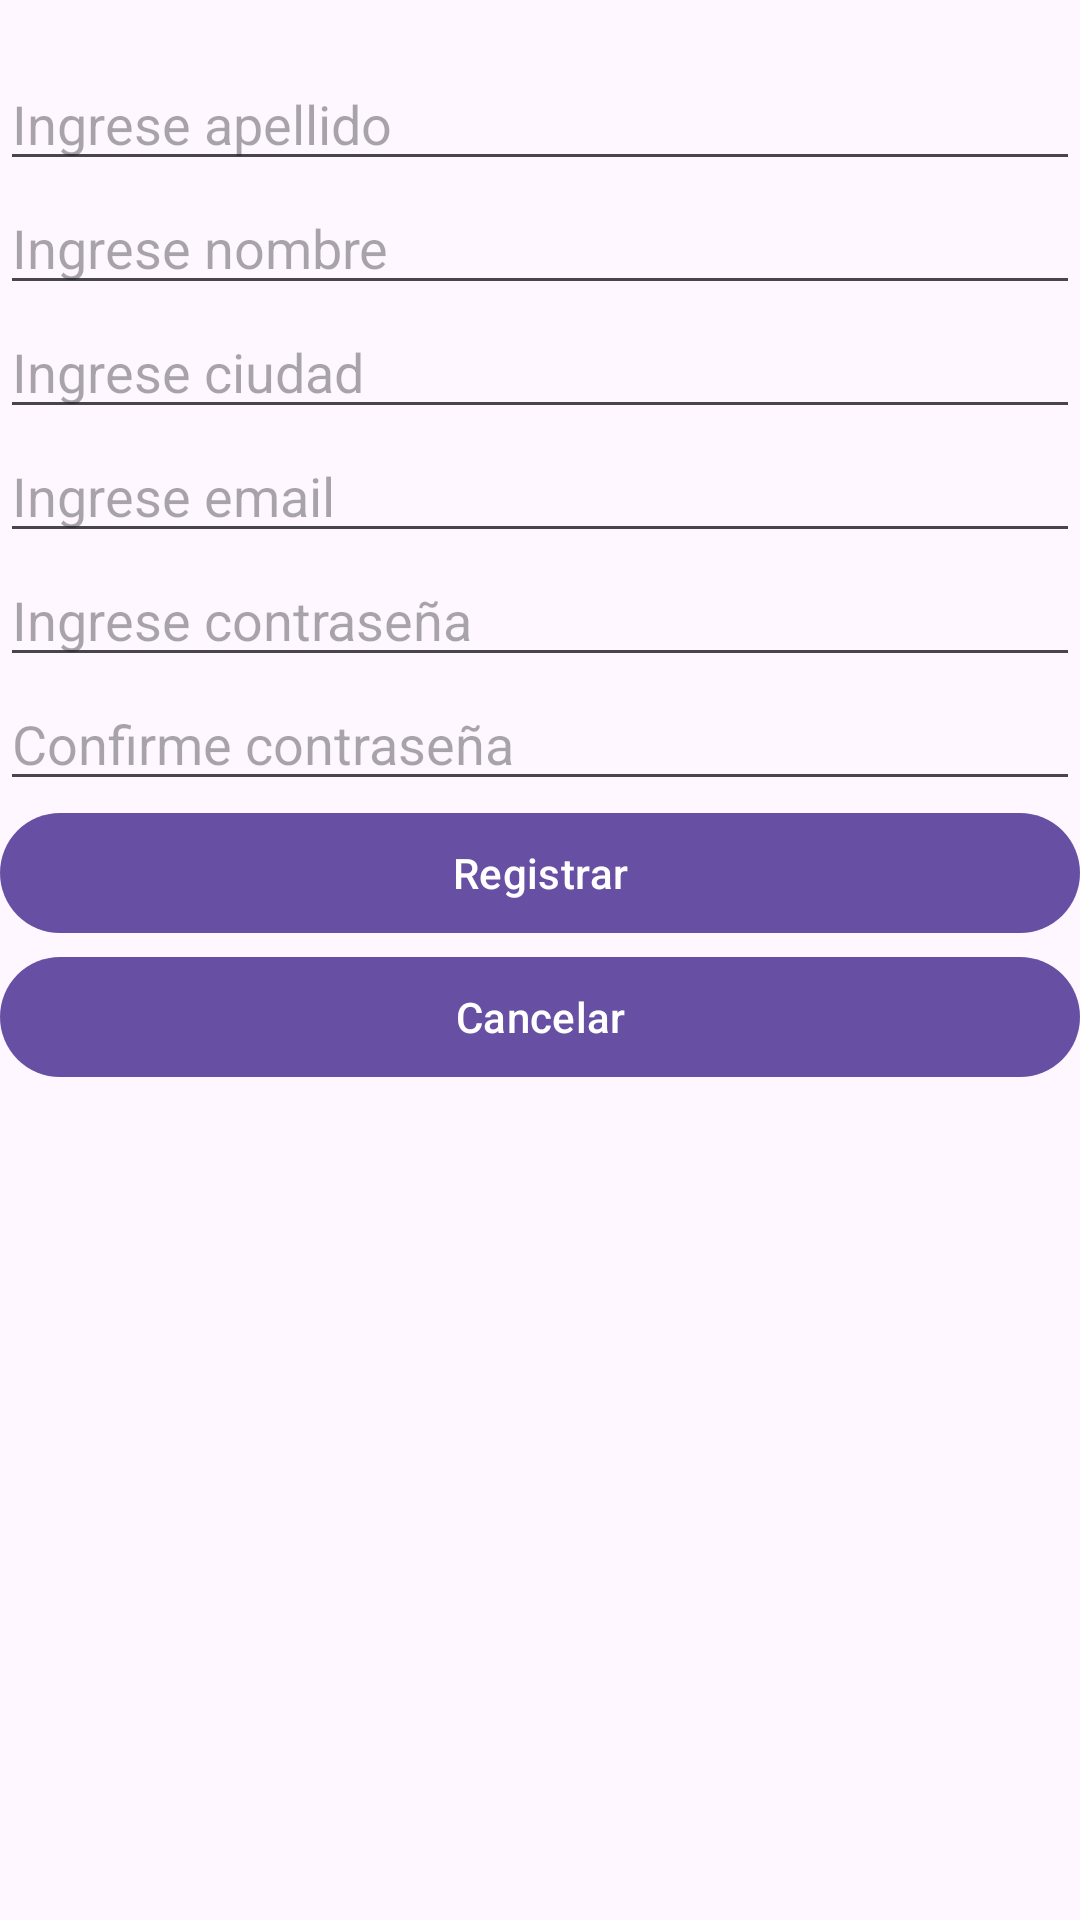

The Android layout XML behind this screen, and the referenced resources:
<!-- AndroidManifest.xml: application theme Theme.Users -->
<!-- res/layout/activity_main_registro.xml -->
<?xml version="1.0" encoding="utf-8"?>
<androidx.coordinatorlayout.widget.CoordinatorLayout xmlns:android="http://schemas.android.com/apk/res/android"
    xmlns:app="http://schemas.android.com/apk/res-auto"
    xmlns:tools="http://schemas.android.com/tools"
    android:layout_width="match_parent"
    android:layout_height="match_parent"
    android:fitsSystemWindows="true"
    tools:context=".MainRegistro">

    <com.google.android.material.appbar.AppBarLayout
        android:layout_width="match_parent"
        android:layout_height="wrap_content"
        android:fitsSystemWindows="true" />

    <LinearLayout
        android:layout_width="match_parent"
        android:layout_height="match_parent"
        android:orientation="vertical">

        <TextView
            android:id="@+id/registrarse"
            android:layout_width="match_parent"
            android:layout_height="wrap_content"
            android:layout_gravity="center|center_horizontal|center_vertical"
            android:gravity="center"
            tools:text="Registrarse" />

        <EditText
            android:id="@+id/apellido"
            android:layout_width="match_parent"
            android:layout_height="wrap_content"
            android:ems="10"
            android:hint="Ingrese apellido"
            android:inputType="text" />

        <EditText
            android:id="@+id/nombre"
            android:layout_width="match_parent"
            android:layout_height="wrap_content"
            android:ems="10"
            android:hint="Ingrese nombre"
            android:inputType="text" />

        <EditText
            android:id="@+id/ciudad"
            android:layout_width="match_parent"
            android:layout_height="wrap_content"
            android:ems="10"
            android:hint="Ingrese ciudad"
            android:inputType="text" />

        <EditText
            android:id="@+id/email"
            android:layout_width="match_parent"
            android:layout_height="wrap_content"
            android:ems="10"
            android:hint="Ingrese email"
            android:inputType="textEmailAddress" />

        <EditText
            android:id="@+id/contrase"
            android:layout_width="match_parent"
            android:layout_height="wrap_content"
            android:ems="10"
            android:hint="Ingrese contraseña"
            android:inputType="textPassword" />

        <EditText
            android:id="@+id/confirmar"
            android:layout_width="match_parent"
            android:layout_height="wrap_content"
            android:ems="10"
            android:hint="Confirme contraseña"
            android:inputType="textPassword" />

        <Button
            android:id="@+id/button"
            android:layout_width="match_parent"
            android:layout_height="wrap_content"
            android:onClick="bienve"
            android:text="Registrar" />

        <Button
            android:id="@+id/button2"
            android:layout_width="match_parent"
            android:layout_height="wrap_content"
            android:onClick="cerar"
            android:text="Cancelar" />

    </LinearLayout>

</androidx.coordinatorlayout.widget.CoordinatorLayout>
<!-- resources referenced by this layout -->
<resources>
  <style name="Theme.Users" parent="Base.Theme.Users" />
  <style name="Base.Theme.Users" parent="Theme.Material3.DayNight.NoActionBar">
          
          
      </style>
</resources>
